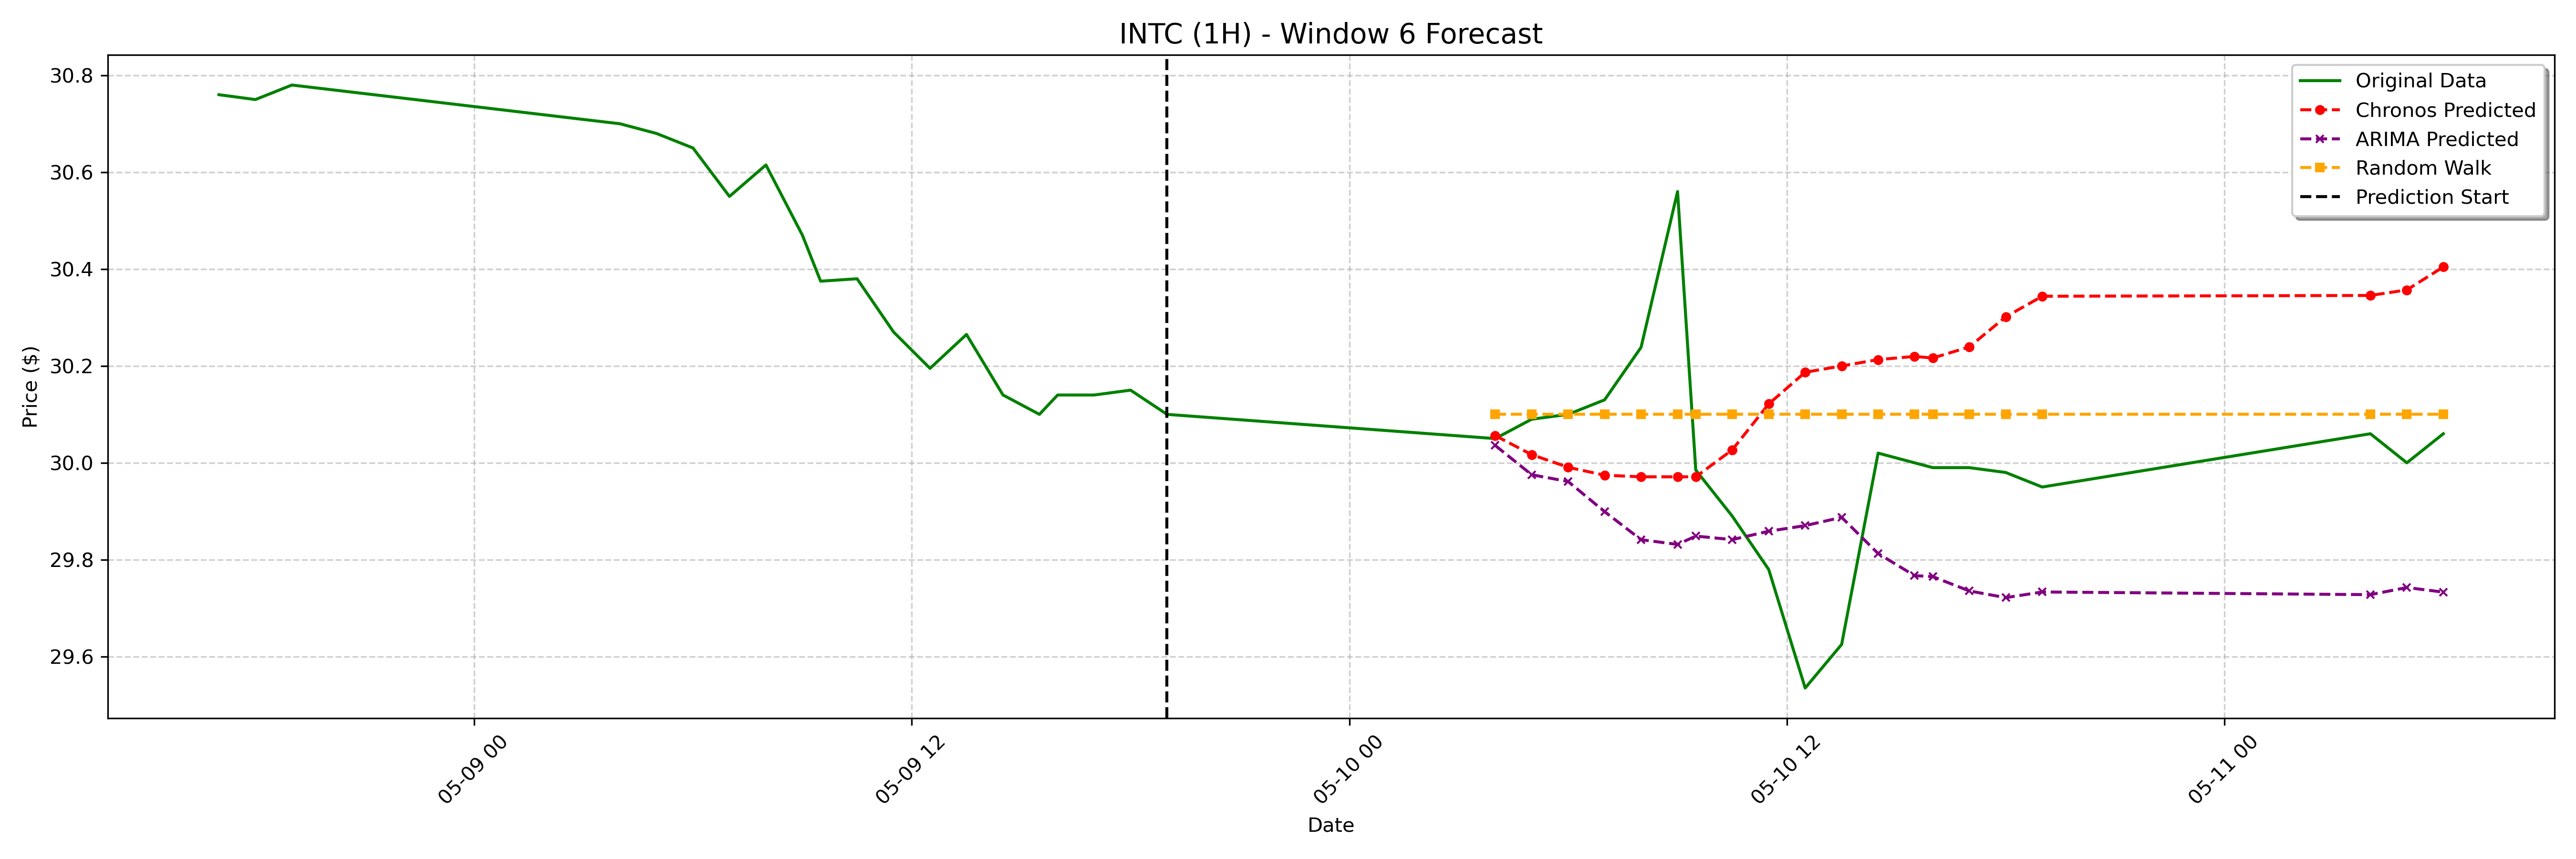

The file beside this chart, header and first rows:
date, actual, chronos_forecast, arima_forecast, random_walk_forecast
2023-05-10 04:00:00-04:00, 30.05, 30.06, 30.04, 30.1
2023-05-10 05:00:00-04:00, 30.09, 30.02, 29.98, 30.1
2023-05-10 06:00:00-04:00, 30.1, 29.99, 29.96, 30.1
2023-05-10 07:00:00-04:00, 30.13, 29.97, 29.9, 30.1
2023-05-10 08:00:00-04:00, 30.24, 29.97, 29.84, 30.1
2023-05-10 09:00:00-04:00, 30.56, 29.97, 29.83, 30.1
2023-05-10 09:30:00-04:00, 29.98, 29.97, 29.85, 30.1
2023-05-10 10:30:00-04:00, 29.89, 30.03, 29.84, 30.1
2023-05-10 11:30:00-04:00, 29.78, 30.12, 29.86, 30.1
2023-05-10 12:30:00-04:00, 29.54, 30.19, 29.87, 30.1
2023-05-10 13:30:00-04:00, 29.62, 30.2, 29.89, 30.1
2023-05-10 14:30:00-04:00, 30.02, 30.21, 29.81, 30.1
2023-05-10 15:30:00-04:00, 30.0, 30.22, 29.77, 30.1
2023-05-10 16:00:00-04:00, 29.99, 30.22, 29.76, 30.1
2023-05-10 17:00:00-04:00, 29.99, 30.24, 29.74, 30.1
2023-05-10 18:00:00-04:00, 29.98, 30.3, 29.72, 30.1
2023-05-10 19:00:00-04:00, 29.95, 30.34, 29.73, 30.1
2023-05-11 04:00:00-04:00, 30.06, 30.35, 29.73, 30.1
2023-05-11 05:00:00-04:00, 30.0, 30.36, 29.74, 30.1
2023-05-11 06:00:00-04:00, 30.06, 30.4, 29.73, 30.1
